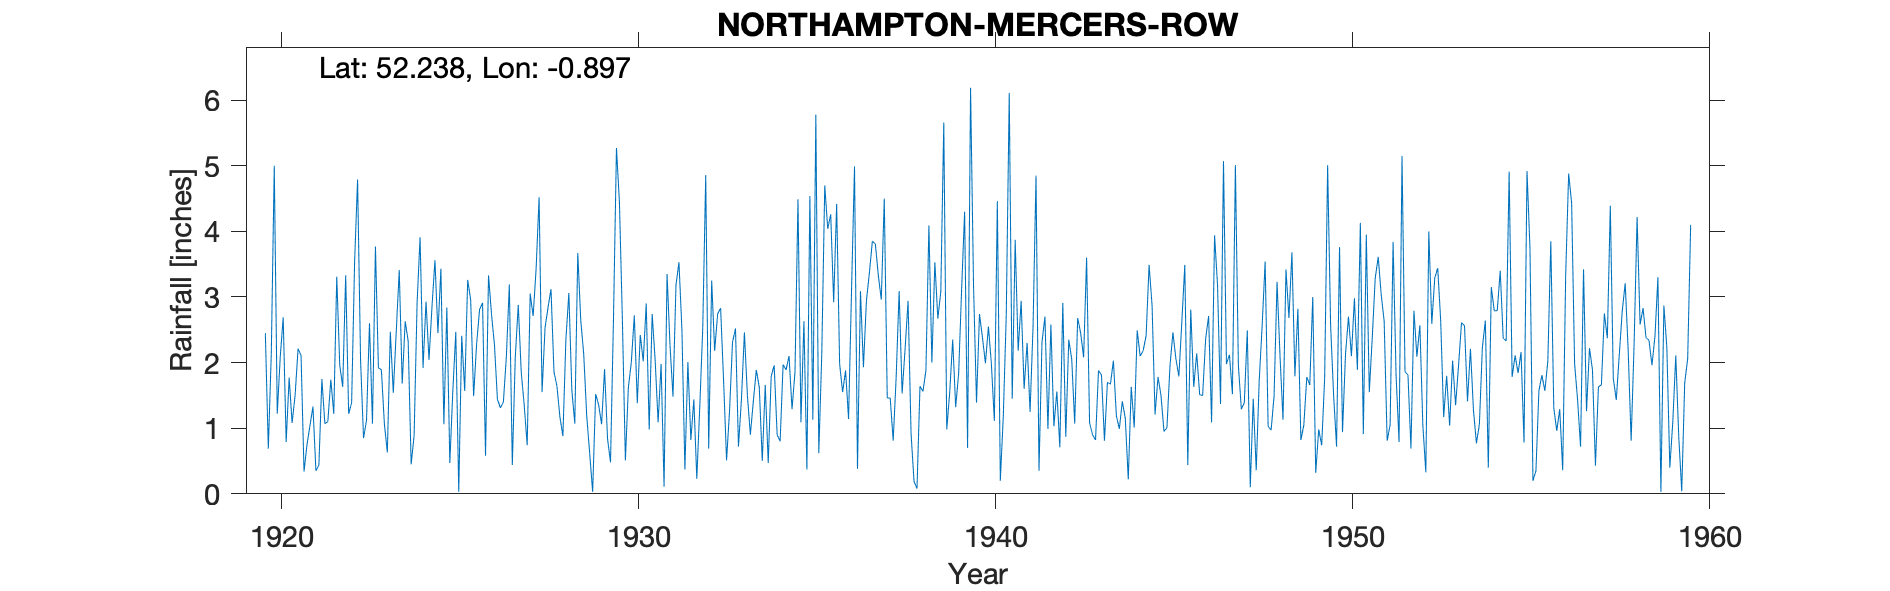

Source data for this figure (header and first rows):
NORTHAMPTON-MERCERS-ROW, , , , , , , , , , , , , , , , , , , , , , , 
Grid ref, SP754605, Long, -0.8973, Lat, 52.24, Elevation, 250, ft, , , , , , , , , , , , , , , 
Station no, 1110, , , , , , , , , , , , , , , , , , , , , , 
, 1920, 1921, 1922, 1923, 1924, 1925, 1926, 1927, 1928, 1929, 1930, 1931, 1932, 1933, 1934, 1935, 1936, 1937, 1938, 1939, 1940, 1941, 1942
January, 2.45, 2.11, 3.31, 1.07, 2.33, 1.06, 2.81, 2.09, 3.12, 1.19, 2.63, 1.09, 1.44, 1.26, 1.66, 1.09, 4.42, 3.85, 2.94, 5.66, 2.74, 3.87, 2.58
February, 0.69, 0.34, 1.96, 3.77, 0.45, 2.84, 2.91, 2.88, 1.86, 0.62, 0.51, 1.98, 0.23, 2.31, 0.47, 2.63, 1.98, 3.81, 0.92, 0.98, 2.38, 2.18, 1.03
March, 2.14, 0.75, 1.63, 1.92, 0.89, 0.47, 0.58, 1.85, 1.64, 0.03, 1.62, 0.11, 1.33, 2.52, 1.79, 0.37, 1.55, 3.33, 0.19, 1.55, 1.99, 2.94, 1.56
April, 5, 1.04, 3.33, 1.89, 2.91, 1.56, 3.33, 1.35, 1.17, 1.52, 2.01, 3.35, 2.53, 0.72, 1.96, 4.54, 1.88, 2.96, 0.08, 2.35, 2.55, 1.6, 0.71
May, 1.22, 1.33, 1.22, 1.07, 3.91, 2.47, 2.74, 0.74, 0.88, 1.36, 2.72, 2.26, 4.86, 1.44, 0.9, 1.13, 1.14, 4.5, 1.64, 1.32, 1.98, 2.3, 2.91
June, 2.08, 0.35, 1.39, 0.63, 1.92, 0.03, 2.27, 3.05, 2.35, 1.06, 1.38, 1.48, 0.69, 2.46, 0.8, 5.78, 3.11, 1.46, 1.56, 1.84, 1.11, 1.25, 0.87
July, 2.69, 0.44, 3.54, 2.47, 2.93, 2.41, 1.44, 2.71, 3.06, 1.9, 2.42, 3.18, 3.25, 1.5, 1.97, 0.62, 4.99, 1.46, 1.88, 3.12, 4.46, 2.55, 2.35
August, 0.79, 1.75, 4.79, 1.54, 2.04, 1.57, 1.31, 3.43, 1.58, 0.84, 2.02, 3.53, 2.18, 0.9, 1.89, 2.13, 0.38, 0.81, 4.09, 4.3, 0.2, 4.85, 2.05
September, 1.77, 1.07, 2.04, 2.48, 2.85, 3.26, 1.4, 4.52, 1.07, 0.48, 2.9, 2.5, 2.74, 1.41, 2.1, 4.7, 3.09, 1.78, 2, 0.7, 1.18, 0.35, 1.07
October, 1.08, 1.1, 0.85, 3.41, 3.56, 2.96, 2.09, 1.55, 3.67, 2.67, 0.98, 0.37, 2.83, 1.89, 1.29, 4.04, 1.93, 3.09, 3.53, 6.19, 2.73, 2.31, 2.68
November, 1.5, 1.74, 1.12, 1.68, 2.45, 1.49, 3.19, 2.53, 2.64, 5.27, 2.74, 2.01, 1.73, 1.62, 1.86, 4.26, 2.94, 1.53, 2.67, 3.17, 6.11, 2.7, 2.45
December, 2.21, 1.22, 2.6, 2.63, 3.43, 2.28, 0.44, 2.84, 2.13, 4.44, 2.04, 0.82, 0.51, 0.5, 4.49, 2.92, 3.37, 2.21, 3.08, 1.39, 1.45, 0.99, 2.08
Total, 23.62, 13.24, 27.78, 24.56, 29.67, 22.4, 24.51, 29.54, 25.17, 21.38, 23.97, 22.68, 24.32, 18.53, 21.18, 34.21, 30.78, 30.79, 24.58, 32.57, 28.88, 27.89, 22.34
Snow estimates kept, , , , , , , , , , , , , , , , , , , , , , , 
